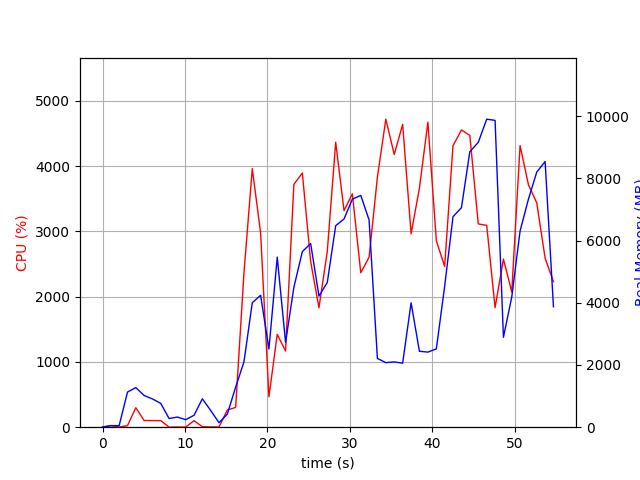

Values plotted in this chart, from the file beside it:
elapsed_time, nproc, cpu, mem_real, mem_virtual
4.220008850097656e-05, 1, 0.0, 7.426, 3185
1.007, 2, 25.8, 48.72, 159.4
2.016, 2, 2.0, 51.53, 162
3.025, 6, 23.8, 1128, 4249
4.034, 5, 298.6, 1273, 4214
5.042, 5, 103.0, 1020, 3862
6.052, 4, 101.2, 909.2, 3479
7.061, 3, 100.1, 764.5, 2990
8.069, 3, 0.0, 278.6, 2354
9.078, 3, 3.0, 325.9, 2408
10.09, 3, 1.0, 241.9, 2328
11.1, 3, 100.1, 383.1, 2448
12.1, 7, 7.9, 913.5, 4089
13.11, 5, 4.0, 539, 3183
14.12, 3, 4.0, 143.6, 2259
15.13, 1, 264.1, 421.8, 4226
16.14, 1, 302.6, 1288, 7238
17.15, 1, 2364, 2100, 7238
18.16, 1, 3963, 4002, 9974
19.17, 1, 2977, 4241, 9974
20.18, 1, 466.2, 2514, 9974
21.19, 1, 1423, 5467, 15094
22.2, 1, 1168, 2728, 21314
23.21, 1, 3723, 4500, 21984
24.23, 1, 3895, 5645, 22662
25.24, 1, 2540, 5904, 22742
26.25, 1, 1830, 4216, 24790
27.26, 1, 2694, 4653, 22742
28.28, 1, 4367, 6479, 29482
29.29, 1, 3319, 6695, 29482
30.3, 1, 3577, 7331, 29482
31.32, 1, 2367, 7453, 29482
32.33, 1, 2606, 6663, 29482
33.34, 1, 3834, 2211, 27434
34.36, 1, 4721, 2076, 27434
35.38, 1, 4180, 2098, 27434
36.4, 1, 4642, 2060, 27434
37.42, 1, 2965, 3998, 31530
38.43, 1, 3664, 2442, 32554
39.46, 1, 4676, 2414, 32554
40.48, 1, 2859, 2518, 33578
41.49, 1, 2463, 4525, 33578
42.5, 1, 4315, 6768, 33594
43.53, 1, 4556, 7059, 40782
44.54, 1, 4472, 8857, 40782
45.57, 1, 3116, 9158, 40782
46.59, 1, 3094, 9902, 40878
47.61, 1, 1832, 9865, 40878
48.62, 1, 2577, 2890, 42926
49.63, 1, 2073, 4185, 40878
50.64, 1, 4317, 6309, 41112
51.66, 1, 3716, 7332, 41112
52.66, 1, 3438, 8201, 41112
53.68, 1, 2592, 8541, 41224
54.69, 1, 2230, 3872, 45320
